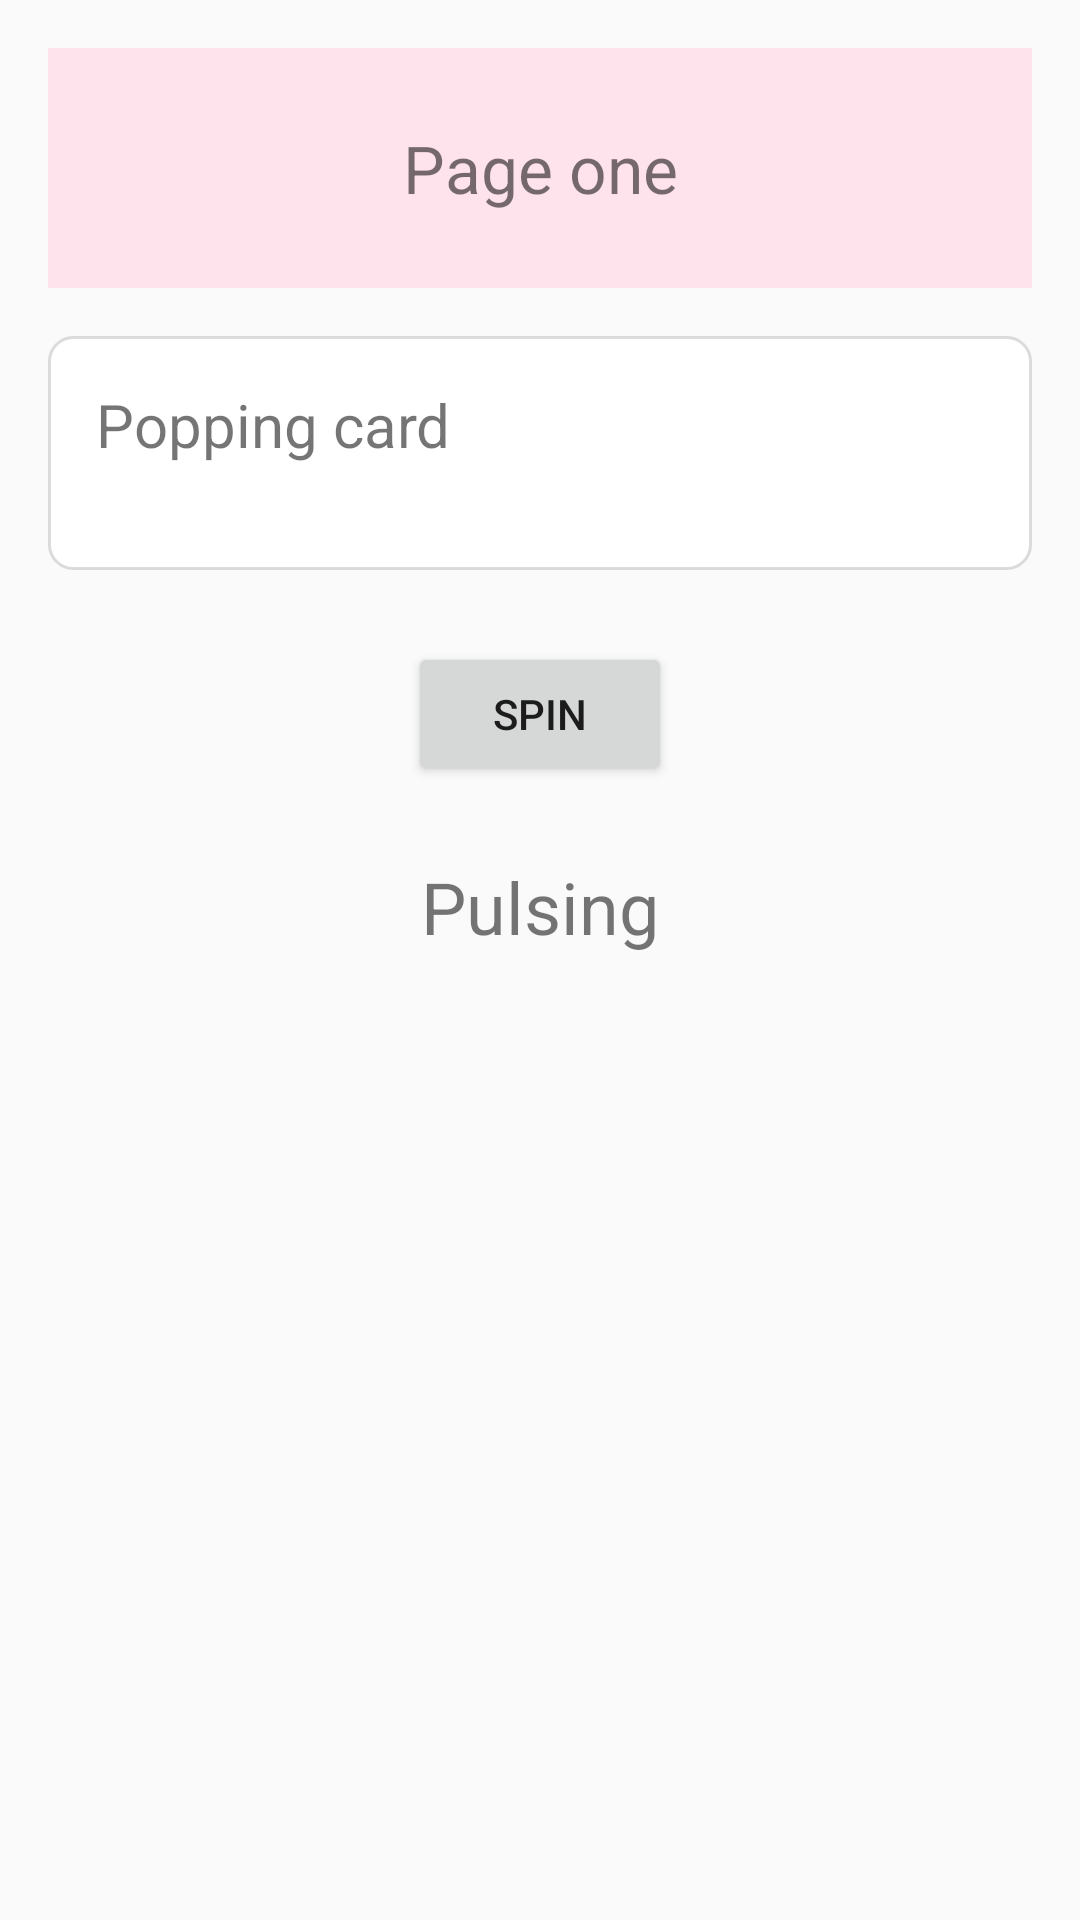

The Android layout XML behind this screen, and the referenced resources:
<!-- AndroidManifest.xml: application theme AppTheme -->
<!-- res/layout/activity_anim.xml -->
<?xml version="1.0" encoding="utf-8"?>
<LinearLayout xmlns:android="http://schemas.android.com/apk/res/android"
    android:orientation="vertical" android:padding="16dp"
    android:layout_width="match_parent" android:layout_height="match_parent">
    <ViewFlipper android:id="@+id/flip" android:layout_width="match_parent" android:layout_height="80dp"
        android:inAnimation="@android:anim/slide_in_left" android:outAnimation="@android:anim/slide_out_right"
        android:flipInterval="1500" android:autoStart="true" android:background="@color/accent_light">
        <TextView android:layout_width="match_parent" android:layout_height="match_parent"
            android:gravity="center" android:textSize="22sp" android:text="Page one"/>
        <TextView android:layout_width="match_parent" android:layout_height="match_parent"
            android:gravity="center" android:textSize="22sp" android:text="Page two"/>
    </ViewFlipper>
    <LinearLayout android:id="@+id/card" android:orientation="vertical" android:layout_width="match_parent"
        android:layout_height="wrap_content" android:layout_marginTop="16dp" android:padding="16dp"
        android:background="@drawable/card_bg">
        <TextView android:layout_width="wrap_content" android:layout_height="wrap_content"
            android:textSize="20sp" android:text="Popping card"/>
        <TextView android:id="@+id/xml_out" android:layout_width="wrap_content"
            android:layout_height="wrap_content"/>
    </LinearLayout>
    <Button android:id="@+id/spin" android:layout_width="wrap_content" android:layout_height="wrap_content"
        android:layout_gravity="center_horizontal" android:layout_marginTop="24dp" android:text="Spin"/>
    <TextView android:id="@+id/pulse" android:layout_width="wrap_content" android:layout_height="wrap_content"
        android:layout_gravity="center_horizontal" android:layout_marginTop="24dp" android:textSize="24sp"
        android:text="Pulsing"/>
</LinearLayout>
<!-- resources referenced by this layout -->
<resources>
  <color name="accent_light">#FFE3EC</color>
  <!-- drawable card_bg (drawable) -->
  <selector xmlns:android="http://schemas.android.com/apk/res/android">
      <item android:state_pressed="true">
          <shape><solid android:color="#FFE0E0E0"/><corners android:radius="8dp"/></shape>
      </item>
      <item>
          <shape>
              <solid android:color="@color/card"/>
              <corners android:radius="8dp"/>
              <stroke android:width="1dp" android:color="#22000000"/>
              <padding android:left="12dp" android:top="12dp" android:right="12dp" android:bottom="12dp"/>
          </shape>
      </item>
  </selector>
  <style name="AppTheme" parent="android:Theme.Material.Light.DarkActionBar">
          <item name="android:colorPrimary">@color/primary</item>
          <item name="android:colorAccent">@color/accent</item>
      </style>
  <color name="card">#FFFFFFFF</color>
  <color name="primary">#3F51B5</color>
  <color name="accent">#FF4081</color>
</resources>
